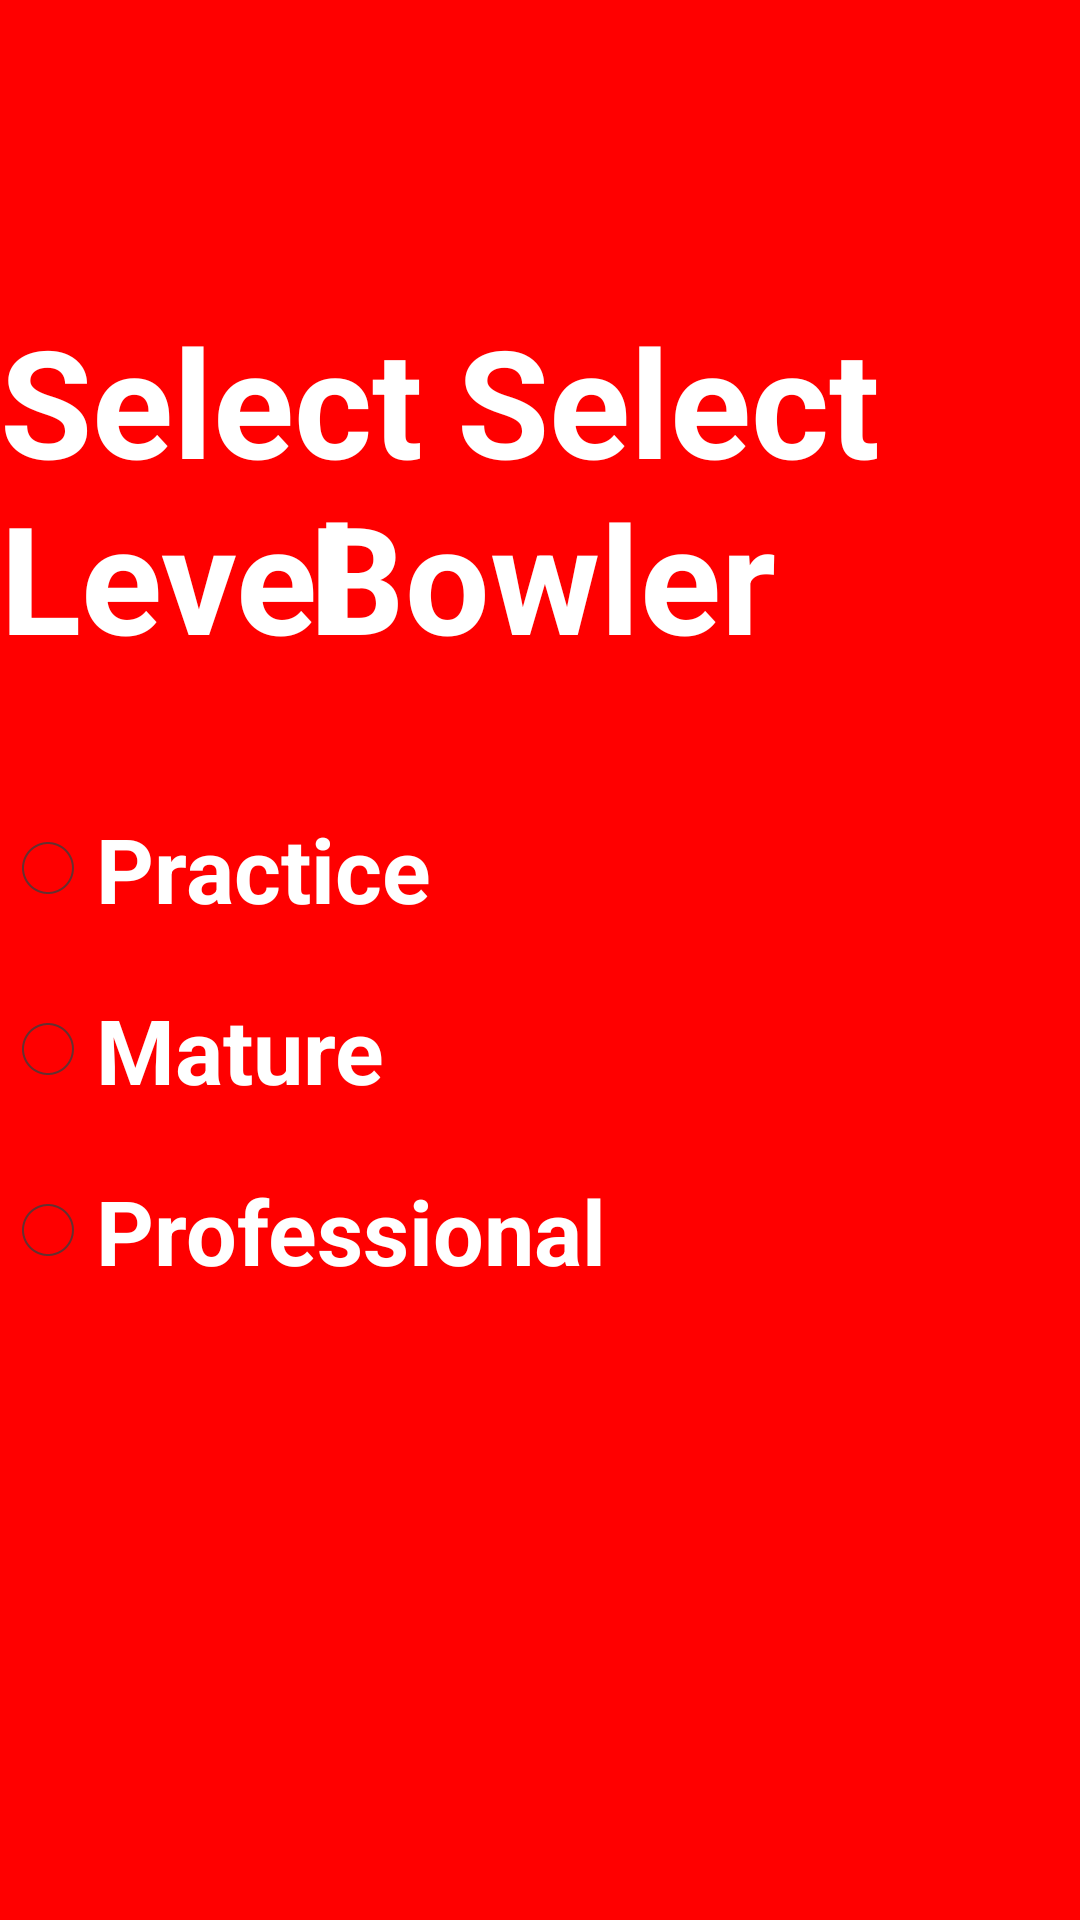

Write the Android layout XML for this screen, with the resource values it uses.
<!-- AndroidManifest.xml: application theme android:Theme.Holo.Light.NoActionBar.Fullscreen -->
<!-- res/layout/screen0.xml -->
<?xml version="1.0" encoding="utf-8"?>

<RelativeLayout xmlns:android="http://schemas.android.com/apk/res/android"
    android:id="@+id/AbsoluteLayout1"
    android:layout_width="fill_parent"
    android:layout_height="fill_parent"
    android:background="#ffff0000">

    <TextView
        android:id="@+id/TextView01"
        android:layout_width="wrap_content"
        android:layout_height="wrap_content"
        android:layout_alignParentTop="true"
        android:layout_alignParentRight="true"
        android:layout_marginTop="100.0dip"
        android:layout_marginRight="150.0dip"
        android:text="Select Level"
        android:textAppearance="?android:textAppearanceLarge"
        android:textColor="#ffffff"
        android:textSize="50.0sp"
        android:textStyle="bold" />

    <RelativeLayout
        android:id="@+id/relativeLayout1"
        android:layout_width="400.0dip"
        android:layout_height="wrap_content"
        android:layout_below="@+id/textView1"
        android:layout_alignLeft="@+id/textView1"
        android:layout_alignParentBottom="true">

        <ImageView
            android:id="@+id/bowller"
            android:layout_width="130.0dip"
            android:layout_height="150.0dip" />

        <ImageView
            android:id="@+id/bowller2"
            android:layout_width="130.0dip"
            android:layout_height="150.0dip"
            android:layout_alignParentRight="true" />

        <ImageView
            android:id="@+id/bowller1"
            android:layout_width="130.0dip"
            android:layout_height="150.0dip"
            android:layout_centerHorizontal="true"
            android:clickable="true" />

        <ImageView
            android:id="@+id/bowller5"
            android:layout_width="130.0dip"
            android:layout_height="150.0dip"
            android:layout_alignTop="@id/bowller3"
            android:layout_alignParentRight="true" />

        <ImageView
            android:id="@+id/bowller3"
            android:layout_width="130.0dip"
            android:layout_height="150.0dip"
            android:layout_below="@id/bowller"
            android:layout_alignParentLeft="true"
            android:layout_marginTop="40.0dip" />

        <ImageView
            android:id="@+id/bowller4"
            android:layout_width="130.0dip"
            android:layout_height="150.0dip"
            android:layout_alignLeft="@id/bowller1"
            android:layout_alignTop="@id/bowller5" />
    </RelativeLayout>

    <TextView
        android:id="@id/textView1"
        android:layout_width="wrap_content"
        android:layout_height="wrap_content"
        android:layout_alignBottom="@id/TextView01"
        android:layout_alignParentLeft="true"
        android:layout_marginLeft="103.0dip"
        android:text="    Select Bowler"
        android:textAppearance="?android:textAppearanceLarge"
        android:textColor="#ffffff"
        android:textSize="50.0sp"
        android:textStyle="bold" />

    <RadioGroup
        android:id="@+id/level"
        android:layout_width="wrap_content"
        android:layout_height="wrap_content"
        android:layout_alignLeft="@id/TextView01"
        android:layout_alignTop="@id/relativeLayout1"
        android:layout_alignRight="@id/TextView01"
        android:layout_marginTop="44.0dip">

        <RadioButton
            android:id="@+id/radio0"
            android:layout_width="wrap_content"
            android:layout_height="wrap_content"
            android:checked="false"
            android:text="Practice  "
            android:textColor="#ffffff"
            android:textSize="30.0sp"
            android:textStyle="bold" />

        <RadioButton
            android:id="@+id/radio1"
            android:layout_width="wrap_content"
            android:layout_height="wrap_content"
            android:layout_marginTop="20.0dip"
            android:layout_weight="2.0"
            android:text="Mature "
            android:textColor="#ffffff"
            android:textSize="30.0sp"
            android:textStyle="bold" />

        <RadioButton
            android:id="@+id/radio2"
            android:layout_width="wrap_content"
            android:layout_height="wrap_content"
            android:layout_marginTop="20.0dip"
            android:layout_weight="1.0"
            android:text="Professional"
            android:textColor="#ffffff"
            android:textSize="30.0sp"
            android:textStyle="bold" />

    </RadioGroup>
</RelativeLayout>
<!-- resources referenced by this layout -->
<resources>

</resources>
